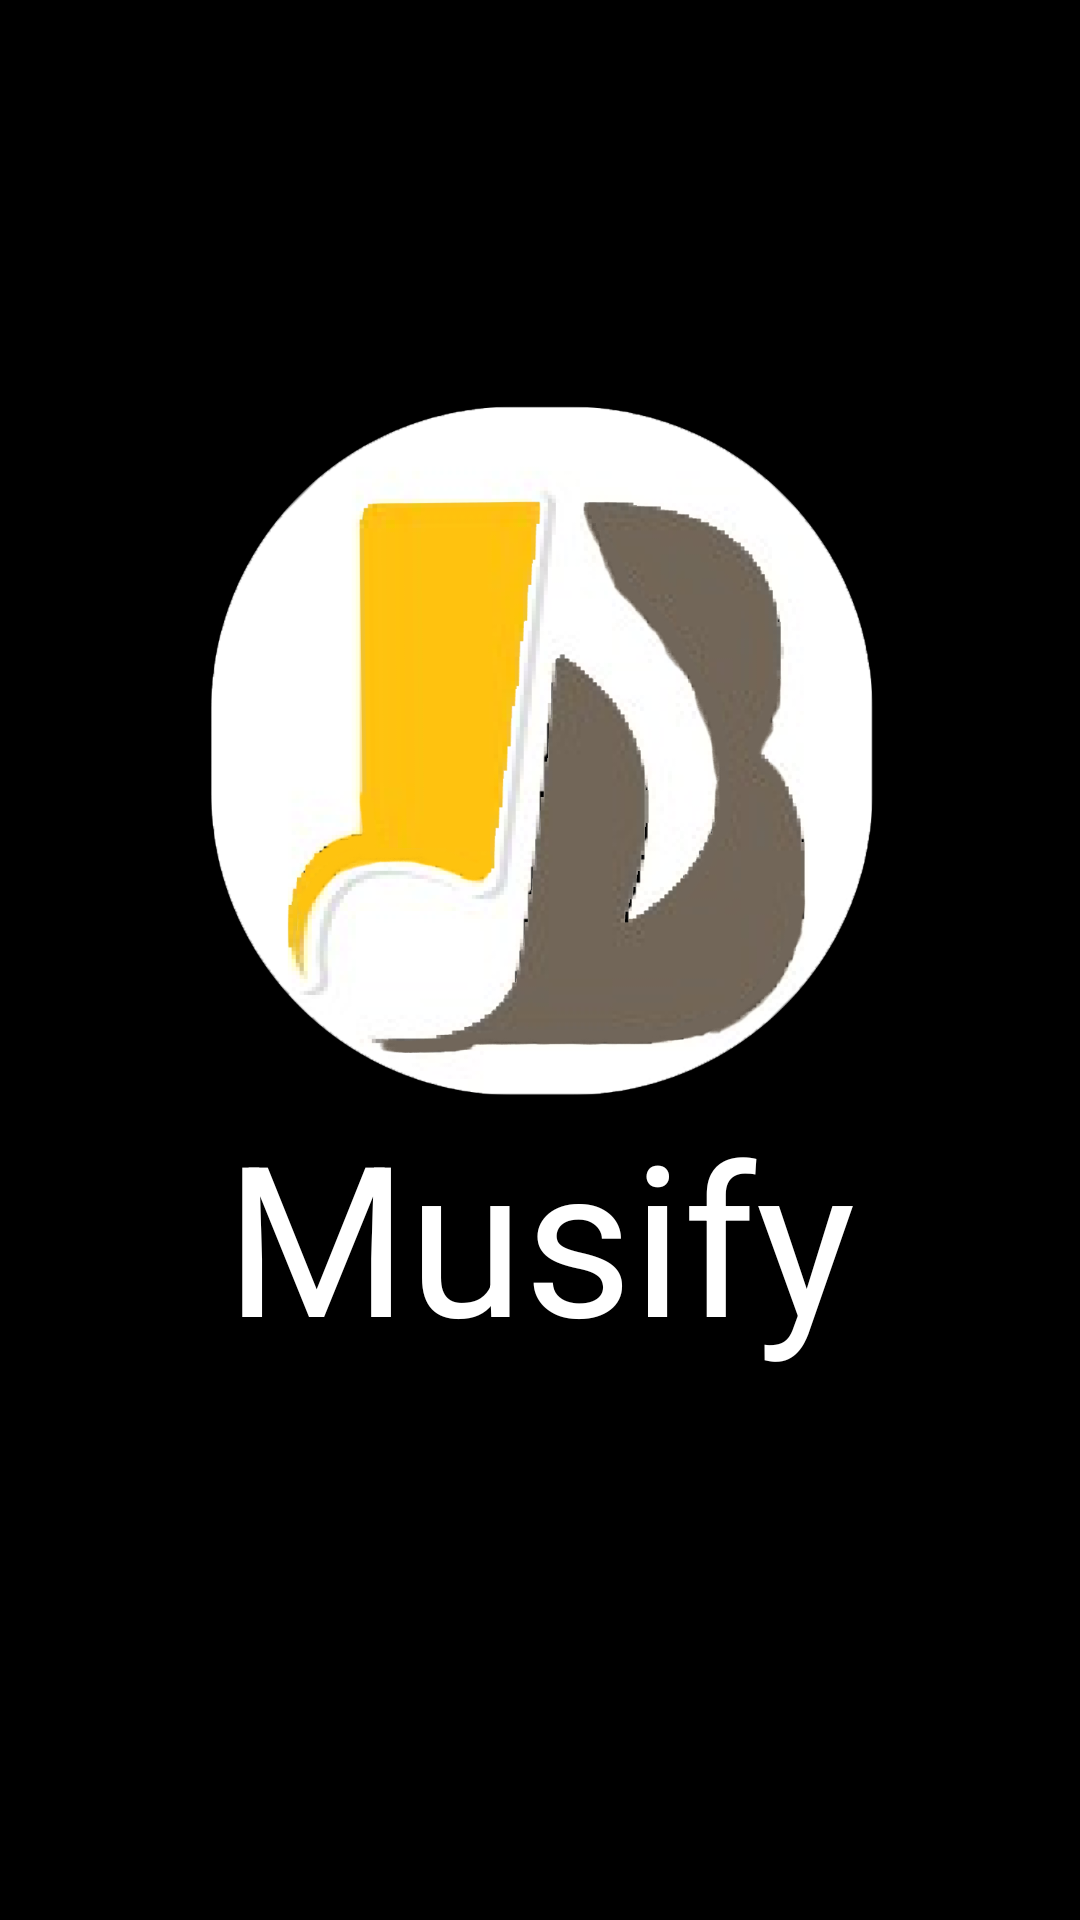

Android layout source for this screen:
<!-- AndroidManifest.xml: application theme Theme.I190582_i190534 -->
<!-- res/layout/activity_main.xml -->
<?xml version="1.0" encoding="utf-8"?>
<LinearLayout xmlns:android="http://schemas.android.com/apk/res/android"
    xmlns:app="http://schemas.android.com/apk/res-auto"
    xmlns:tools="http://schemas.android.com/tools"
    android:layout_width="match_parent"
    android:weightSum="1"
    android:orientation="vertical"
    android:layout_height="match_parent"
    android:background="@color/black"

    tools:context=".MainActivity">

    <RelativeLayout
        android:layout_width="match_parent"
        android:layout_weight="0.43"
        android:background="@color/black"
        android:layout_height="match_parent">

        <ImageView
            android:id="@+id/splashLogo"
            android:layout_width="230dp"
            android:layout_height="230dp"
            android:layout_alignParentBottom="true"
            android:layout_centerHorizontal="true"
            android:contentDescription="Main Logo Image"
            android:src="@drawable/main_logo"></ImageView>
    </RelativeLayout>
    <RelativeLayout
        android:layout_width="match_parent"
        android:layout_weight="0.57"
        android:layout_height="match_parent">

        <TextView
            android:id="@+id/title"
            android:layout_width="wrap_content"
            android:layout_height="wrap_content"
            android:layout_alignParentTop="true"
            android:layout_centerHorizontal="true"
            android:text="Musify"
            android:textColor="@color/white"
            android:textSize="70dp" />

    </RelativeLayout>

</LinearLayout>
<!-- resources referenced by this layout -->
<resources>
  <color name="black">#FF000000</color>
  <color name="white">#FFFFFFFF</color>
  <!-- drawable main_logo: png bitmap (drawable-v24, 144862 bytes) -->
  <style name="Theme.I190582_i190534" parent="Theme.MaterialComponents.DayNight.NoActionBar">
          
          <item name="colorPrimary">@color/purple_500</item>
          <item name="colorPrimaryVariant">@color/purple_700</item>
          <item name="colorOnPrimary">@color/white</item>
          
          <item name="colorSecondary">@color/yellow</item>
          <item name="colorSecondaryVariant">@color/teal_700</item>
          <item name="colorOnSecondary">@color/black</item>
          
          <item name="android:statusBarColor" tools:targetApi="l">@color/black</item>
          
      </style>
  <color name="purple_500">#FF6200EE</color>
  <color name="purple_700">#FF3700B3</color>
  <color name="yellow">#FCC40F</color>
  <color name="teal_700">#FF018786</color>
</resources>
